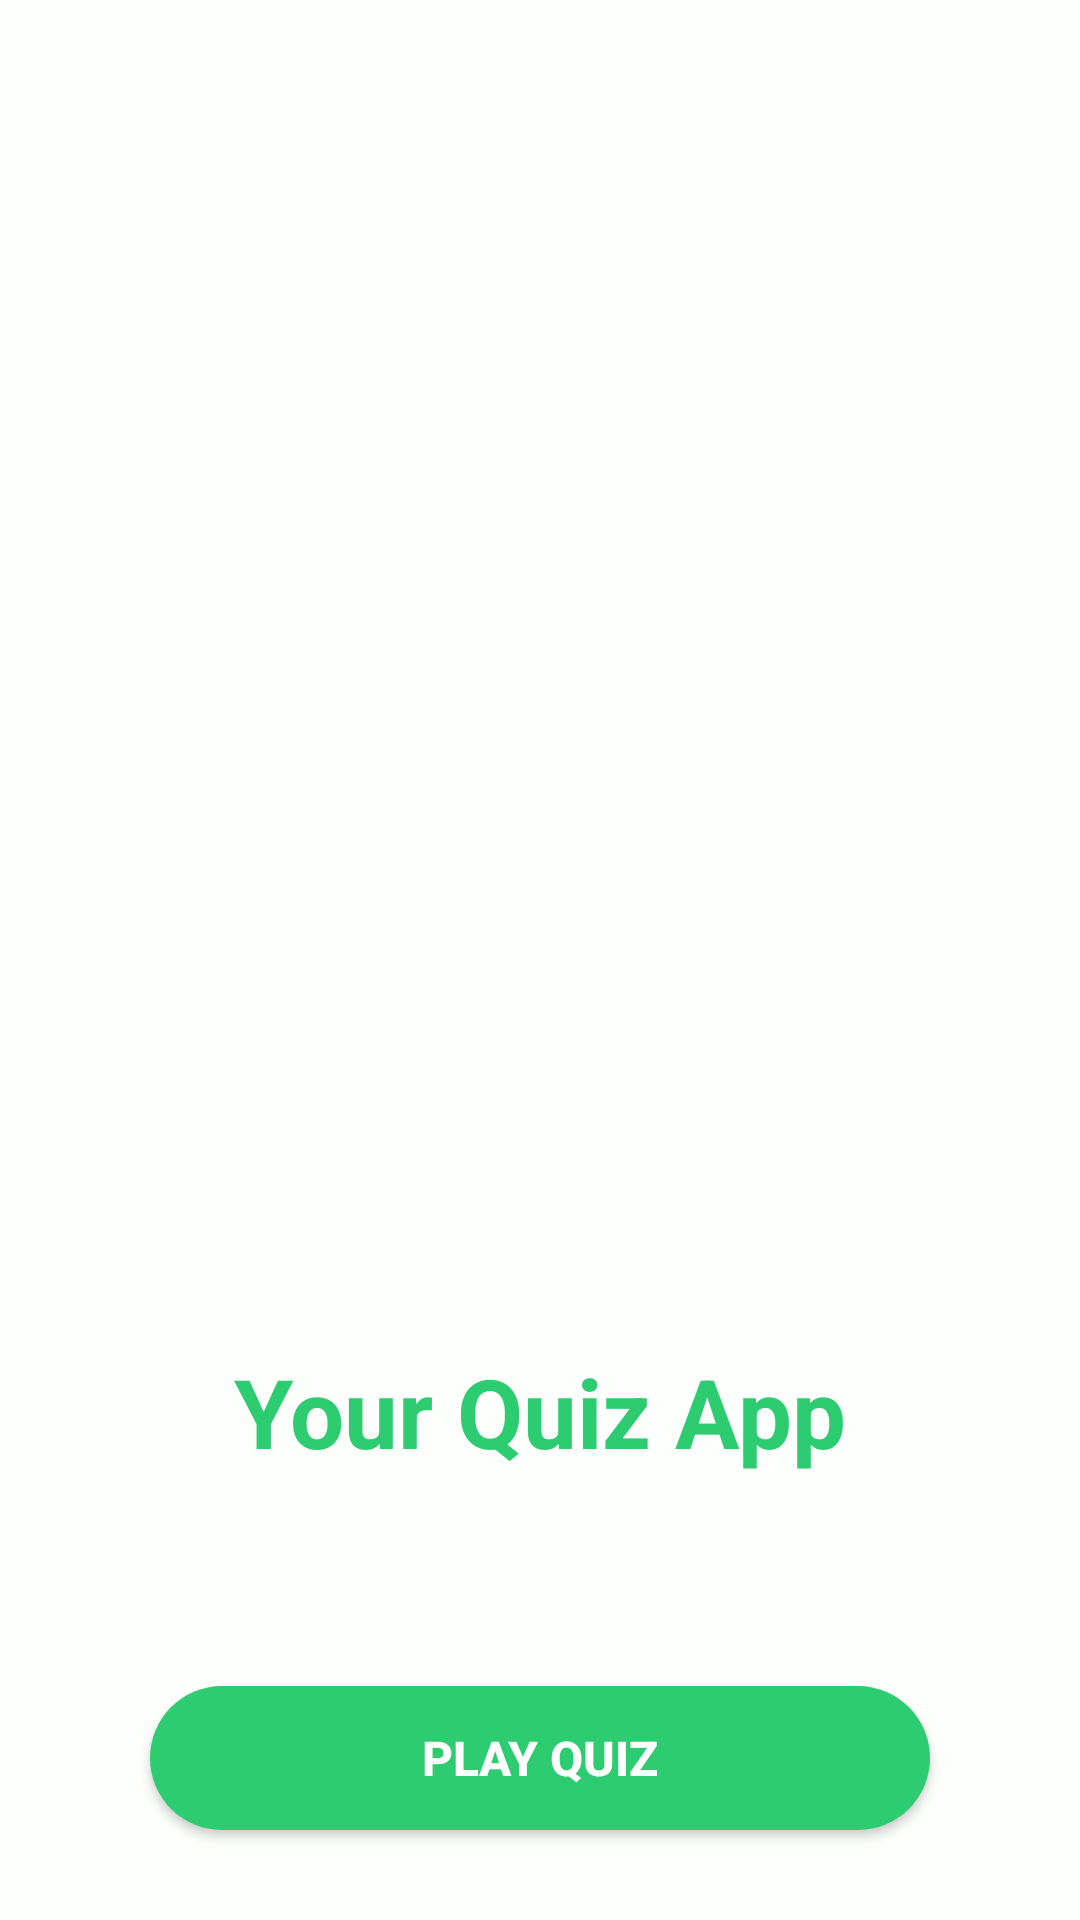

This screen was rendered from an Android layout file. Write that file and the resources it references.
<!-- AndroidManifest.xml: application theme AppTheme -->
<!-- res/layout/activity_home.xml -->
<?xml version="1.0" encoding="UTF-8"?>
<LinearLayout xmlns:android="http://schemas.android.com/apk/res/android"
    xmlns:tools="http://schemas.android.com/tools"
    android:layout_width="match_parent"
    android:layout_height="match_parent"
    android:orientation="vertical"
    android:background="#FDFFFD"
    tools:context=".HomeActivity">

    <ImageView
        android:layout_width="match_parent"
        android:layout_height="match_parent"
        android:layout_weight="1"
        android:contentDescription="@string/app_name"
        android:src="@drawable/quiz"
        android:layout_gravity="center"
        android:layout_marginLeft="30dp"
        android:layout_marginRight="30dp"/>

    <TextView
        android:layout_width="match_parent"
        android:layout_height="wrap_content"
        android:text="@string/headline"
        android:textSize="32sp"
        android:textStyle="bold"
        android:textColor="#2ECC71"
        android:textAlignment="center"/>

    <Button
        android:background="@drawable/play_button"
        android:layout_marginTop="70dp"
        android:layout_marginLeft="50dp"
        android:layout_marginRight="50dp"
        android:layout_marginBottom="30dp"
        android:layout_width="match_parent"
        android:layout_height="wrap_content"
        android:text="@string/homeButton"
        android:textColor="#FFFFFF"
        android:textStyle="bold"
        android:textSize="16sp"
        android:onClick="playQuiz"/>

</LinearLayout>
<!-- resources referenced by this layout -->
<resources>
  <!-- drawable play_button (drawable) -->
  <?xml version="1.0" encoding="utf-8"?>
  <selector xmlns:android="http://schemas.android.com/apk/res/android">
      <item>
          <shape>
              <corners android:radius="30dp"/>
              <solid android:color="#2ECC71"/>
          </shape>
      </item>
  
  </selector>
  <string name="app_name">Quiz</string>
  <string name="headline">Your Quiz App</string>
  <string name="homeButton">Play Quiz</string>
  <style name="AppTheme" parent="Theme.AppCompat.Light.NoActionBar">
          
          <item name="colorPrimary">@color/colorPrimary</item>
          <item name="colorPrimaryDark">@color/colorPrimaryDark</item>
          <item name="colorAccent">@color/colorAccent</item>
      </style>
  <color name="colorPrimary">#2ECC71</color>
  <color name="colorPrimaryDark">#239B56</color>
  <color name="colorAccent">#2ECC71</color>
</resources>
